Run: headless pygame with SDL's dummy video driver; simulated clock (each Clock.tick advances the game by its frame time, no real sleeping); random seed 0; keys injected as events and as key.get_pressed() state; no mouse input.
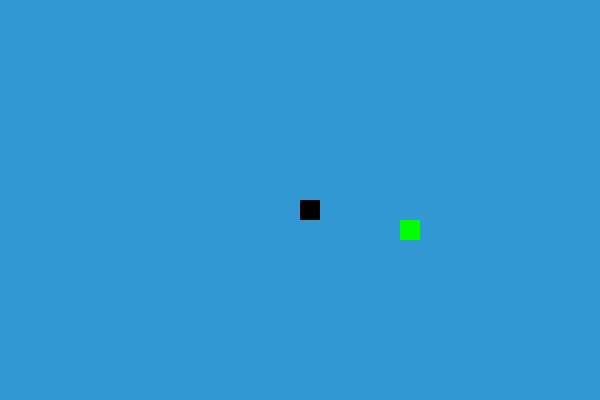
Frame 1 of 4 · flips 1–60 · no input
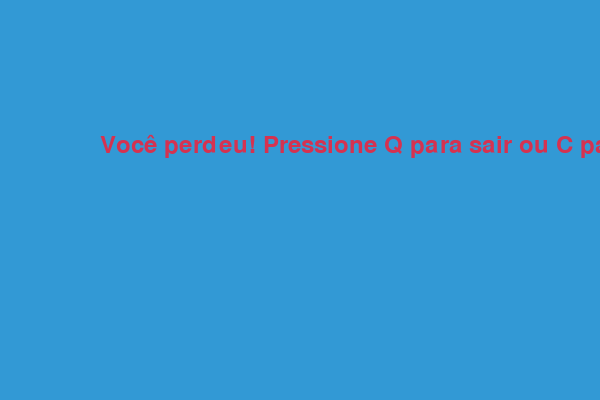
Frame 2 of 4 · flips 61–180 · tapped SPACE, RETURN · held RIGHT (→), D
Frame 3 of 4 · flips 181–300 · held DOWN (↓), S · screen unchanged from frame 2, image omitted
Frame 4 of 4 · flips 301–420 · held LEFT (←), A, UP (↑), W · screen unchanged from frame 3, image omitted

The pygame program that drew these frames:

import pygame
import time
import random

pygame.init()

# Cores
branco = (255, 255, 255)
preto = (0, 0, 0)
verde = (0, 255, 0)
vermelho = (213, 50, 80)
azul = (50, 153, 213)

# Dimensões da tela
largura = 600
altura = 400

# Inicializar a tela
tela = pygame.display.set_mode((largura, altura))
pygame.display.set_caption('Jogo da Cobrinha')

# FPS (frames por segundo)
clock = pygame.time.Clock()
velocidade_cobra = 15

# Tamanho da cobra e comida
tamanho_bloco = 20

# Fonte para o texto
fonte = pygame.font.SysFont(None, 35)

def mensagem(msg, cor):
    texto = fonte.render(msg, True, cor)
    tela.blit(texto, [largura / 6, altura / 3])

def jogo():
    jogo_ativo = True
    fim_de_jogo = False

    x1 = largura / 2
    y1 = altura / 2

    x1_mudanca = 0
    y1_mudanca = 0

    cobra = []
    comprimento_cobra = 1

    comida_x = round(random.randrange(0, largura - tamanho_bloco) / 20.0) * 20.0
    comida_y = round(random.randrange(0, altura - tamanho_bloco) / 20.0) * 20.0

    while jogo_ativo:

        while fim_de_jogo:
            tela.fill(azul)
            mensagem("Você perdeu! Pressione Q para sair ou C para jogar novamente", vermelho)
            pygame.display.update()

            for evento in pygame.event.get():
                if evento.type == pygame.KEYDOWN:
                    if evento.key == pygame.K_q:
                        pygame.quit()
                        quit()
                    if evento.key == pygame.K_c:
                        jogo()

        for evento in pygame.event.get():
            if evento.type == pygame.QUIT:
                pygame.quit()
                quit()

            if evento.type == pygame.KEYDOWN:
                if evento.key == pygame.K_LEFT:
                    x1_mudanca = -tamanho_bloco
                    y1_mudanca = 0
                elif evento.key == pygame.K_RIGHT:
                    x1_mudanca = tamanho_bloco
                    y1_mudanca = 0
                elif evento.key == pygame.K_UP:
                    y1_mudanca = -tamanho_bloco
                    x1_mudanca = 0
                elif evento.key == pygame.K_DOWN:
                    y1_mudanca = tamanho_bloco
                    x1_mudanca = 0

        if x1 >= largura or x1 < 0 or y1 >= altura or y1 < 0:
            fim_de_jogo = True
        x1 += x1_mudanca
        y1 += y1_mudanca
        tela.fill(azul)
        pygame.draw.rect(tela, verde, [comida_x, comida_y, tamanho_bloco, tamanho_bloco])
        cobra_cabeca = []
        cobra_cabeca.append(x1)
        cobra_cabeca.append(y1)
        cobra.append(cobra_cabeca)
        if len(cobra) > comprimento_cobra:
            del cobra[0]

        for segmento in cobra[:-1]:
            if segmento == cobra_cabeca:
                fim_de_jogo = True

        for segmento in cobra:
            pygame.draw.rect(tela, preto, [segmento[0], segmento[1], tamanho_bloco, tamanho_bloco])

        pygame.display.update()

        if x1 == comida_x and y1 == comida_y:
            comida_x = round(random.randrange(0, largura - tamanho_bloco) / 20.0) * 20.0
            comida_y = round(random.randrange(0, altura - tamanho_bloco) / 20.0) * 20.0
            comprimento_cobra += 1

        clock.tick(velocidade_cobra)

    pygame.quit()
    quit()

jogo()
